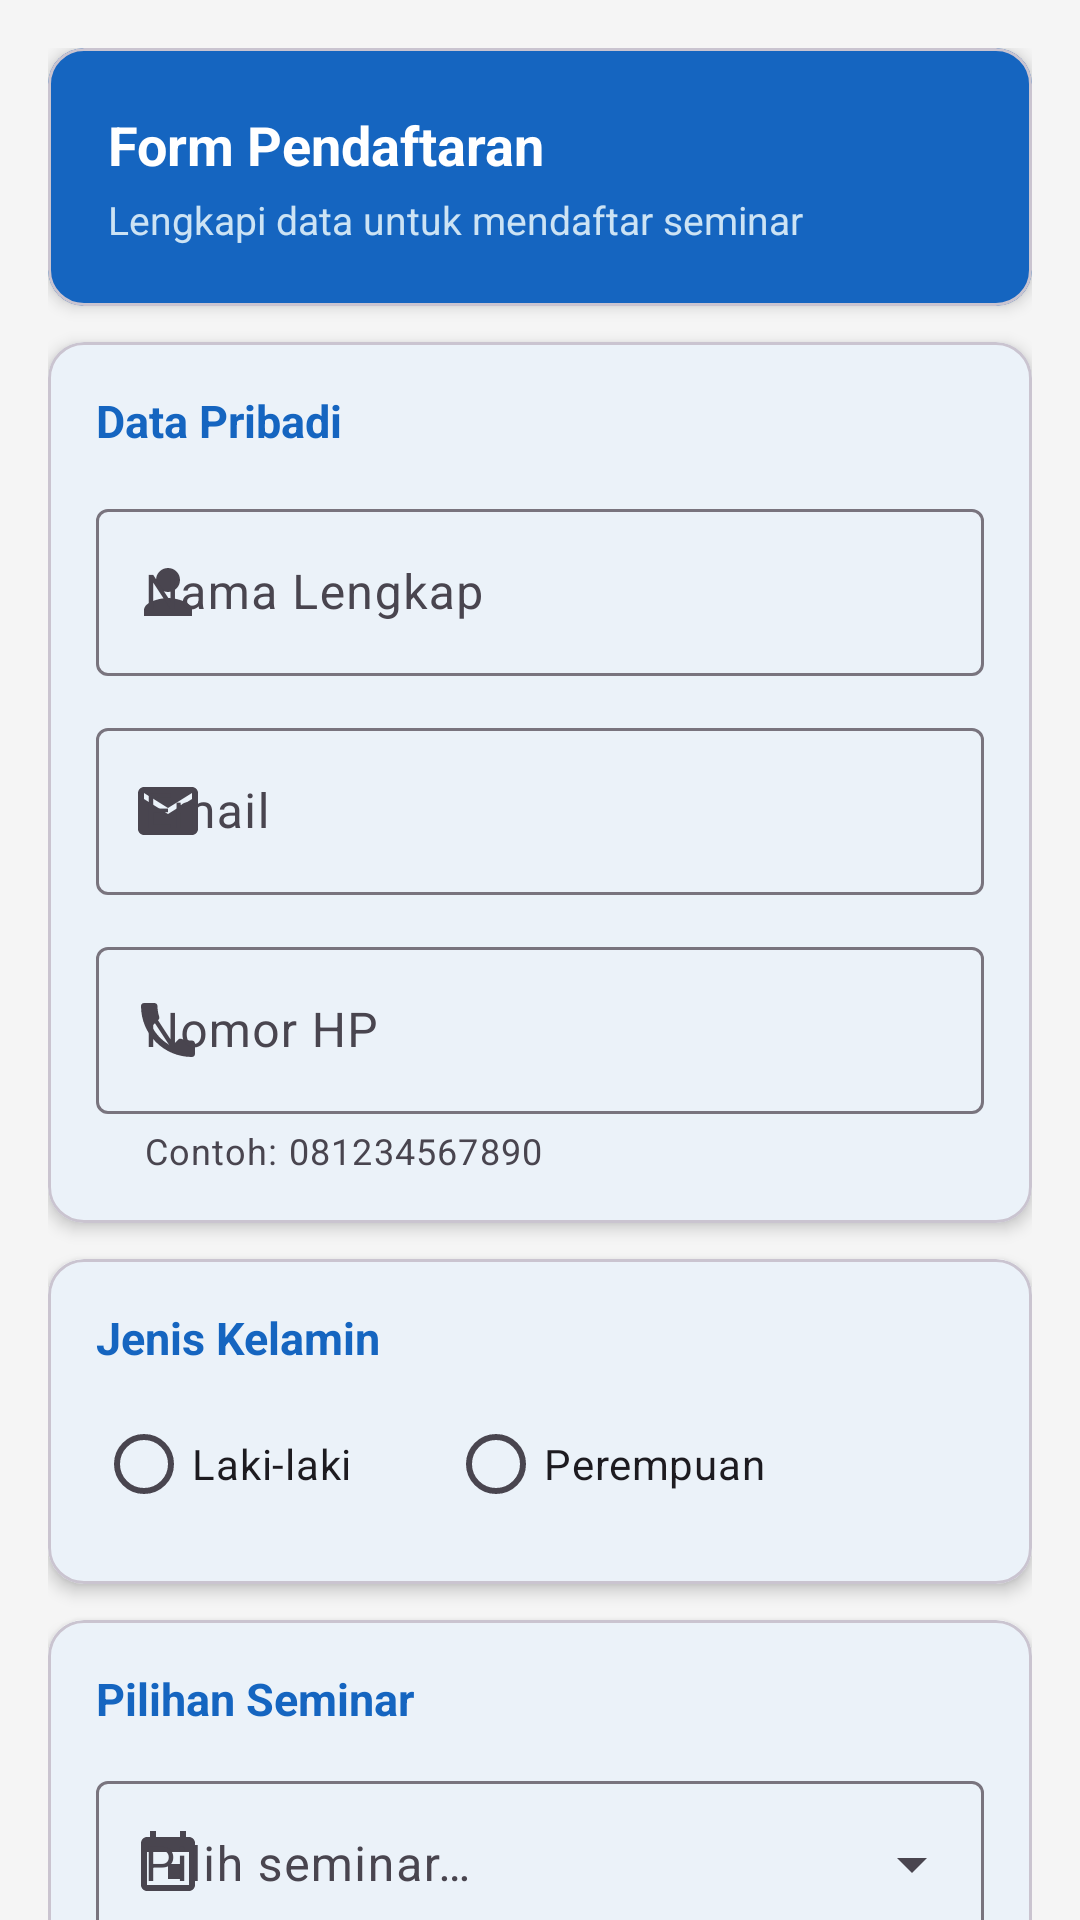

Produce the Android XML layout that renders to this screen, including the resource entries it uses.
<!-- AndroidManifest.xml: application theme Theme.SeminarApp -->
<!-- res/layout/fragment_register.xml -->
<?xml version="1.0" encoding="utf-8"?>
<androidx.core.widget.NestedScrollView
    xmlns:android="http://schemas.android.com/apk/res/android"
    xmlns:app="http://schemas.android.com/apk/res-auto"
    xmlns:tools="http://schemas.android.com/tools"
    android:layout_width="match_parent"
    android:layout_height="match_parent"
    android:background="@color/background">

    <LinearLayout
        android:layout_width="match_parent"
        android:layout_height="wrap_content"
        android:orientation="vertical"
        android:padding="16dp">

        
        <com.google.android.material.card.MaterialCardView
            android:layout_width="match_parent"
            android:layout_height="wrap_content"
            android:layout_marginBottom="12dp"
            app:cardBackgroundColor="@color/primary"
            app:cardCornerRadius="12dp"
            app:cardElevation="3dp">

            <LinearLayout
                android:layout_width="match_parent"
                android:layout_height="wrap_content"
                android:orientation="vertical"
                android:padding="20dp">

                <TextView
                    android:layout_width="wrap_content"
                    android:layout_height="wrap_content"
                    android:text="@string/register_fragment_title"
                    android:textColor="@color/white"
                    android:textSize="18sp"
                    android:textStyle="bold" />

                <TextView
                    android:layout_width="wrap_content"
                    android:layout_height="wrap_content"
                    android:layout_marginTop="4dp"
                    android:text="@string/register_fragment_subtitle"
                    android:textColor="#CCE3F4"
                    android:textSize="13sp" />
            </LinearLayout>
        </com.google.android.material.card.MaterialCardView>

        
        <com.google.android.material.card.MaterialCardView
            android:layout_width="match_parent"
            android:layout_height="wrap_content"
            android:layout_marginBottom="12dp"
            app:cardBackgroundColor="@color/surface"
            app:cardCornerRadius="12dp"
            app:cardElevation="3dp">

            <LinearLayout
                android:layout_width="match_parent"
                android:layout_height="wrap_content"
                android:orientation="vertical"
                android:padding="16dp">

                <TextView
                    android:layout_width="wrap_content"
                    android:layout_height="wrap_content"
                    android:layout_marginBottom="14dp"
                    android:text="Data Pribadi"
                    android:textColor="@color/primary"
                    android:textSize="15sp"
                    android:textStyle="bold" />

                <com.google.android.material.textfield.TextInputLayout
                    android:id="@+id/tilNama"
                    style="@style/Widget.Material3.TextInputLayout.OutlinedBox"
                    android:layout_width="match_parent"
                    android:layout_height="wrap_content"
                    android:layout_marginBottom="12dp"
                    android:hint="@string/label_nama"
                    app:startIconDrawable="@drawable/ic_person">

                    <com.google.android.material.textfield.TextInputEditText
                        android:id="@+id/etNama"
                        android:layout_width="match_parent"
                        android:layout_height="wrap_content"
                        android:imeOptions="actionNext"
                        android:inputType="textPersonName"
                        android:maxLines="1" />
                </com.google.android.material.textfield.TextInputLayout>

                <com.google.android.material.textfield.TextInputLayout
                    android:id="@+id/tilEmail"
                    style="@style/Widget.Material3.TextInputLayout.OutlinedBox"
                    android:layout_width="match_parent"
                    android:layout_height="wrap_content"
                    android:layout_marginBottom="12dp"
                    android:hint="@string/label_email"
                    app:startIconDrawable="@drawable/ic_email">

                    <com.google.android.material.textfield.TextInputEditText
                        android:id="@+id/etEmail"
                        android:layout_width="match_parent"
                        android:layout_height="wrap_content"
                        android:imeOptions="actionNext"
                        android:inputType="textEmailAddress"
                        android:maxLines="1" />
                </com.google.android.material.textfield.TextInputLayout>

                <com.google.android.material.textfield.TextInputLayout
                    android:id="@+id/tilPhone"
                    style="@style/Widget.Material3.TextInputLayout.OutlinedBox"
                    android:layout_width="match_parent"
                    android:layout_height="wrap_content"
                    android:hint="@string/label_phone"
                    app:helperText="Contoh: 081234567890"
                    app:startIconDrawable="@drawable/ic_phone">

                    <com.google.android.material.textfield.TextInputEditText
                        android:id="@+id/etPhone"
                        android:layout_width="match_parent"
                        android:layout_height="wrap_content"
                        android:imeOptions="actionDone"
                        android:inputType="phone"
                        android:maxLines="1" />
                </com.google.android.material.textfield.TextInputLayout>
            </LinearLayout>
        </com.google.android.material.card.MaterialCardView>

        
        <com.google.android.material.card.MaterialCardView
            android:layout_width="match_parent"
            android:layout_height="wrap_content"
            android:layout_marginBottom="12dp"
            app:cardBackgroundColor="@color/surface"
            app:cardCornerRadius="12dp"
            app:cardElevation="3dp">

            <LinearLayout
                android:layout_width="match_parent"
                android:layout_height="wrap_content"
                android:orientation="vertical"
                android:padding="16dp">

                <TextView
                    android:layout_width="wrap_content"
                    android:layout_height="wrap_content"
                    android:layout_marginBottom="8dp"
                    android:text="@string/label_gender"
                    android:textColor="@color/primary"
                    android:textSize="15sp"
                    android:textStyle="bold" />

                <RadioGroup
                    android:id="@+id/rgGender"
                    android:layout_width="match_parent"
                    android:layout_height="wrap_content"
                    android:orientation="horizontal">

                    <com.google.android.material.radiobutton.MaterialRadioButton
                        android:id="@+id/rbLakiLaki"
                        android:layout_width="wrap_content"
                        android:layout_height="wrap_content"
                        android:layout_marginEnd="32dp"
                        android:text="@string/rb_laki"
                        android:textSize="14sp" />

                    <com.google.android.material.radiobutton.MaterialRadioButton
                        android:id="@+id/rbPerempuan"
                        android:layout_width="wrap_content"
                        android:layout_height="wrap_content"
                        android:text="@string/rb_perempuan"
                        android:textSize="14sp" />
                </RadioGroup>
            </LinearLayout>
        </com.google.android.material.card.MaterialCardView>

        
        <com.google.android.material.card.MaterialCardView
            android:layout_width="match_parent"
            android:layout_height="wrap_content"
            android:layout_marginBottom="12dp"
            app:cardBackgroundColor="@color/surface"
            app:cardCornerRadius="12dp"
            app:cardElevation="3dp">

            <LinearLayout
                android:layout_width="match_parent"
                android:layout_height="wrap_content"
                android:orientation="vertical"
                android:padding="16dp">

                <TextView
                    android:layout_width="wrap_content"
                    android:layout_height="wrap_content"
                    android:layout_marginBottom="12dp"
                    android:text="@string/label_seminar"
                    android:textColor="@color/primary"
                    android:textSize="15sp"
                    android:textStyle="bold" />

                <com.google.android.material.textfield.TextInputLayout
                    android:id="@+id/tilSeminar"
                    style="@style/Widget.Material3.TextInputLayout.OutlinedBox.ExposedDropdownMenu"
                    android:layout_width="match_parent"
                    android:layout_height="wrap_content"
                    android:hint="@string/hint_seminar"
                    app:startIconDrawable="@drawable/ic_event">

                    <AutoCompleteTextView
                        android:id="@+id/actvSeminar"
                        android:layout_width="match_parent"
                        android:layout_height="wrap_content"
                        android:focusable="false"
                        android:focusableInTouchMode="false"
                        android:inputType="none" />
                </com.google.android.material.textfield.TextInputLayout>
            </LinearLayout>
        </com.google.android.material.card.MaterialCardView>

        
        <com.google.android.material.card.MaterialCardView
            android:layout_width="match_parent"
            android:layout_height="wrap_content"
            android:layout_marginBottom="16dp"
            app:cardBackgroundColor="@color/surface"
            app:cardCornerRadius="12dp"
            app:cardElevation="3dp">

            <LinearLayout
                android:layout_width="match_parent"
                android:layout_height="wrap_content"
                android:orientation="vertical"
                android:padding="16dp">

                <com.google.android.material.checkbox.MaterialCheckBox
                    android:id="@+id/cbSetuju"
                    android:layout_width="match_parent"
                    android:layout_height="wrap_content"
                    android:text="@string/cb_setuju"
                    android:textSize="13sp" />
            </LinearLayout>
        </com.google.android.material.card.MaterialCardView>

        
        <com.google.android.material.button.MaterialButton
            android:id="@+id/btnSubmit"
            style="@style/Widget.SeminarApp.Button"
            android:layout_width="match_parent"
            android:layout_height="52dp"
            android:layout_marginBottom="8dp"
            android:text="@string/btn_submit"
            android:textSize="15sp" />

    </LinearLayout>
</androidx.core.widget.NestedScrollView>
<!-- resources referenced by this layout -->
<resources>
  <color name="background">#F5F5F5</color>
  <color name="primary">#1565C0</color>
  <color name="surface">#FFFFFF</color>
  <color name="white">#FFFFFF</color>
  <!-- drawable ic_email (drawable) -->
  <vector xmlns:android="http://schemas.android.com/apk/res/android"
      android:width="24dp"
      android:height="24dp"
      android:viewportWidth="24"
      android:viewportHeight="24">
      <path android:fillColor="@color/text_secondary"
          android:pathData="M20,4H4C2.9,4 2.01,4.9 2.01,6L2,18c0,1.1 0.9,2 2,2h16c1.1,0 2,-0.9 2,-2V6C22,4.9 21.1,4 20,4zM20,8l-8,5L4,8V6l8,5 8,-5V8z"/>
  </vector>
  <!-- drawable ic_event (drawable) -->
  <vector xmlns:android="http://schemas.android.com/apk/res/android"
      android:width="24dp"
      android:height="24dp"
      android:viewportWidth="24"
      android:viewportHeight="24">
      <path android:fillColor="@color/text_secondary"
          android:pathData="M17,12h-5v5h5v-5zM16,1v2H8V1H6v2H5c-1.11,0 -1.99,0.9 -1.99,2L3,19c0,1.1 0.89,2 2,2h14c1.1,0 2,-0.9 2,-2V5c0,-1.1 -0.9,-2 -2,-2h-1V1h-2zM19,19H5V8h14v11z"/>
  </vector>
  <!-- drawable ic_person (drawable) -->
  <vector xmlns:android="http://schemas.android.com/apk/res/android"
      android:width="24dp"
      android:height="24dp"
      android:viewportWidth="24"
      android:viewportHeight="24">
      <path android:fillColor="@color/text_secondary"
          android:pathData="M12,12c2.21,0 4,-1.79 4,-4s-1.79,-4 -4,-4 -4,1.79 -4,4 1.79,4 4,4zM12,14c-2.67,0 -8,1.34 -8,4v2h16v-2c0,-2.66 -5.33,-4 -8,-4z"/>
  </vector>
  <!-- drawable ic_phone (drawable) -->
  <vector xmlns:android="http://schemas.android.com/apk/res/android"
      android:width="24dp"
      android:height="24dp"
      android:viewportWidth="24"
      android:viewportHeight="24">
      <path android:fillColor="@color/text_secondary"
          android:pathData="M6.62,10.79c1.44,2.83 3.76,5.14 6.59,6.59l2.2,-2.2c0.27,-0.27 0.67,-0.36 1.02,-0.24 1.12,0.37 2.33,0.57 3.57,0.57 0.55,0 1,0.45 1,1V20c0,0.55 -0.45,1 -1,1 -9.39,0 -17,-7.61 -17,-17 0,-0.55 0.45,-1 1,-1h3.5c0.55,0 1,0.45 1,1 0,1.25 0.2,2.45 0.57,3.57 0.11,0.35 0.03,0.74 -0.25,1.02L6.62,10.79z"/>
  </vector>
  <string name="btn_submit">Submit Pendaftaran</string>
  <string name="cb_setuju">Saya menyetujui data yang diinput benar</string>
  <string name="hint_seminar">Pilih seminar…</string>
  <string name="label_email">Email</string>
  <string name="label_gender">Jenis Kelamin</string>
  <string name="label_nama">Nama Lengkap</string>
  <string name="label_phone">Nomor HP</string>
  <string name="label_seminar">Pilihan Seminar</string>
  <string name="rb_laki">Laki-laki</string>
  <string name="rb_perempuan">Perempuan</string>
  <string name="register_fragment_subtitle">Lengkapi data untuk mendaftar seminar</string>
  <string name="register_fragment_title">Form Pendaftaran</string>
  <style name="Widget.SeminarApp.Button" parent="Widget.Material3.Button">
          <item name="cornerRadius">8dp</item>
      </style>
  <color name="text_secondary">#757575</color>
  <color name="primary_dark">#003c8f</color>
  <color name="on_primary">#FFFFFF</color>
  <color name="secondary">#00897B</color>
  <color name="secondary_dark">#005b4f</color>
  <color name="on_secondary">#FFFFFF</color>
  <color name="error">#B00020</color>
  <color name="on_error">#FFFFFF</color>
  <color name="on_surface">#212121</color>
  <color name="on_background">#212121</color>
</resources>
